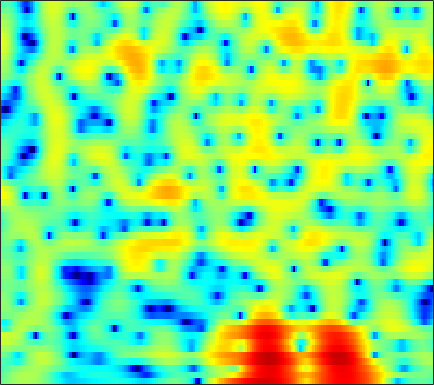

Source data for this figure (header and first rows):
-1.5823, -1.0768, -0.46559, 0.081415, 0.45345, 0.89177, 1.265, 1.4988, 1.7536, 1.9371, 2.048, 2.0885, 2.0774, 1.9942, 1.883, 1.6723, 1.3895, 1.1287, 0.72141, 0.24229, -0.31886, -0.79898, -1.5068, -2.3053
-2.405, -1.786, -1.033, -0.3595, 0.09464, 0.6342, 1.098, 1.397, 1.73, 1.99, 2.175, 2.263, 2.312, 2.28, 2.203, 2.025, 1.76, 1.5, 1.071, 0.5387, -0.1013, -0.6561, -1.498, -2.465
-3.467, -2.939, -2.313, -1.765, -1.396, -0.9445, -0.5305, -0.2372, 0.1332, 0.4879, 0.8183, 1.047, 1.319, 1.537, 1.663, 1.768, 1.797, 1.766, 1.648, 1.444, 1.156, 0.8888, 0.4698, -0.01524
-2.608, -2.587, -2.745, -3.127, -3.545, -4.225, -4.89, -5.199, -5.084, -4.282, -3.045, -2.029, -0.7402, 0.3754, 1.079, 1.836, 2.394, 2.69, 2.928, 3.001, 2.919, 2.76, 2.426, 1.957
-0.6787, -0.7556, -1.14, -1.876, -2.672, -4.084, -5.83, -7.094, -7.781, -6.575, -4.47, -2.922, -1.162, 0.2398, 1.079, 1.952, 2.585, 2.914, 3.182, 3.267, 3.179, 3.001, 2.612, 2.048
1.321, 1.346, 1.264, 1.067, 0.8639, 0.5575, 0.2537, 0.06287, -0.114, -0.1783, -0.137, -0.05094, 0.1066, 0.2909, 0.4322, 0.5931, 0.7278, 0.8014, 0.8531, 0.8334, 0.7311, 0.5885, 0.2959, -0.1259
3.636, 3.531, 3.353, 3.124, 2.921, 2.61, 2.246, 1.934, 1.454, 0.8972, 0.2553, -0.2855, -1.068, -1.865, -2.41, -2.952, -3.162, -3.08, -2.724, -2.261, -1.844, -1.62, -1.478, -1.546
4.225, 3.937, 3.646, 3.456, 3.359, 3.24, 3.06, 2.856, 2.424, 1.747, 0.7509, -0.2728, -2.158, -4.942, -8.07, -15.83, -21.78, -12.29, -7.052, -4.221, -2.534, -1.74, -1.149, -0.9996
-2.001, -3.426, -3.869, -2.569, -1.238, 0.3388, 1.501, 2.103, 2.577, 2.718, 2.561, 2.273, 1.698, 0.9982, 0.4692, -0.08492, -0.3329, -0.2838, -0.01303, 0.3161, 0.5583, 0.618, 0.4964, 0.1378
-4.48, -5.892, -6.174, -4.604, -3.115, -1.343, 0.03049, 0.824, 1.608, 2.136, 2.454, 2.588, 2.658, 2.628, 2.562, 2.435, 2.272, 2.127, 1.89, 1.558, 1.107, 0.666, -0.09022, -1.063
-0.2825, -0.4404, -0.5226, -0.4383, -0.2839, -0.008317, 0.3065, 0.5458, 0.8518, 1.152, 1.429, 1.622, 1.859, 2.05, 2.153, 2.228, 2.211, 2.127, 1.901, 1.517, 0.9589, 0.4076, -0.5375, -1.74
0.7648, 0.7071, 0.5424, 0.2796, 0.02635, -0.37, -0.7892, -1.073, -1.329, -1.342, -1.051, -0.659, 0.003752, 0.7091, 1.202, 1.756, 2.15, 2.318, 2.385, 2.26, 1.929, 1.547, 0.8558, -0.0435
1.015, 0.9236, 0.5741, -0.06149, -0.7555, -2.059, -3.922, -5.841, -9.312, -12.61, -10.33, -7.189, -3.881, -1.505, -0.1613, 1.181, 2.13, 2.625, 3.031, 3.185, 3.104, 2.912, 2.484, 1.879
0.2333, 0.2191, 0.004518, -0.4661, -0.9978, -1.951, -3.208, -4.296, -5.719, -6.443, -5.801, -4.633, -2.82, -1.146, -0.07849, 1.076, 1.938, 2.413, 2.828, 3.001, 2.961, 2.797, 2.421, 1.873
-0.8732, -0.6531, -0.5236, -0.5569, -0.6832, -0.9492, -1.255, -1.466, -1.635, -1.611, -1.336, -0.9838, -0.3658, 0.3358, 0.8596, 1.501, 2.017, 2.301, 2.519, 2.543, 2.369, 2.104, 1.585, 0.8859
-1.294, -0.8198, -0.4488, -0.3399, -0.4055, -0.6423, -0.9825, -1.244, -1.496, -1.525, -1.254, -0.8508, -0.131, 0.681, 1.279, 1.988, 2.542, 2.82, 2.989, 2.918, 2.591, 2.175, 1.381, 0.3315
-0.2803, 0.2165, 0.5099, 0.3803, 0.01543, -0.8573, -2.225, -3.623, -5.93, -7.865, -7.181, -5.201, -2.446, -0.2161, 1.105, 2.442, 3.36, 3.802, 4.091, 4.03, 3.612, 3.066, 2, 0.5174
0.495, 0.7302, 0.7727, 0.4883, 0.04332, -0.911, -2.332, -3.73, -6, -7.865, -7.25, -5.343, -2.639, -0.4068, 0.9181, 2.28, 3.218, 3.685, 3.997, 3.964, 3.582, 3.07, 2.052, 0.6093
-0.2109, -0.1304, -0.1645, -0.3625, -0.616, -1.059, -1.575, -1.945, -2.303, -2.371, -2.081, -1.637, -0.8258, 0.09637, 0.7799, 1.594, 2.253, 2.606, 2.874, 2.901, 2.697, 2.374, 1.742, 0.8691
-1.217, -1.105, -1.121, -1.312, -1.579, -2.055, -2.597, -2.973, -3.309, -3.314, -2.91, -2.375, -1.481, -0.5259, 0.1579, 0.9543, 1.596, 1.955, 2.266, 2.407, 2.375, 2.245, 1.967, 1.589
-1.874, -1.531, -1.386, -1.635, -2.103, -3.169, -4.84, -6.574, -9.405, -10.98, -8.68, -6.23, -3.503, -1.478, -0.3358, 0.7885, 1.519, 1.867, 2.11, 2.162, 2.081, 1.992, 1.856, 1.758
-1.578, -0.9239, -0.4136, -0.3542, -0.6084, -1.385, -2.703, -4.074, -6.106, -7.061, -5.533, -3.689, -1.48, 0.164, 1.031, 1.768, 2.055, 2.004, 1.622, 0.9246, 0.07542, -0.5103, -0.9774, -0.8783
-1.835, -0.9743, -0.0796, 0.5425, 0.8304, 1.005, 0.9979, 0.9416, 0.9062, 1.003, 1.282, 1.58, 2.003, 2.334, 2.448, 2.342, 1.891, 1.271, -0.04251, -2.087, -5.337, -9.287, -19.39, -12.69
-3.668, -2.471, -1.149, -0.09932, 0.524, 1.17, 1.639, 1.904, 2.163, 2.364, 2.503, 2.566, 2.582, 2.488, 2.325, 1.946, 1.346, 0.7284, -0.3368, -1.686, -3.236, -4.362, -5.327, -5.28
-4.595, -3.218, -1.709, -0.5422, 0.1593, 0.8915, 1.434, 1.732, 2.003, 2.164, 2.231, 2.227, 2.142, 1.978, 1.796, 1.485, 1.078, 0.7166, 0.1825, -0.3944, -0.9425, -1.315, -1.7, -1.944
-2.986, -1.936, -0.7887, 0.09996, 0.6105, 1.108, 1.423, 1.562, 1.645, 1.622, 1.533, 1.432, 1.268, 1.079, 0.9152, 0.685, 0.4353, 0.2442, -0.02054, -0.2628, -0.4737, -0.6138, -0.7716, -0.904
0.1898, 0.7675, 1.344, 1.715, 1.851, 1.864, 1.697, 1.474, 1.085, 0.6445, 0.2052, -0.08807, -0.3913, -0.6147, -0.7358, -0.8952, -1.042, -1.153, -1.281, -1.346, -1.328, -1.232, -1.041, -0.822
3.763, 3.876, 3.868, 3.649, 3.341, 2.722, 1.853, 1.028, -0.3054, -1.783, -3.187, -3.937, -4.311, -4.099, -3.811, -3.552, -3.597, -3.844, -4.32, -4.726, -4.614, -4.079, -2.974, -1.798
6.046, 5.788, 5.309, 4.641, 4.002, 2.92, 1.5, 0.1527, -2.258, -5.796, -11.81, -22.13, -15.89, -9.317, -7.099, -5.667, -5.59, -6.363, -8.876, -14.85, -23.77, -12.54, -6.385, -3.014
5.472, 4.934, 4.121, 3.245, 2.543, 1.531, 0.4133, -0.5145, -1.905, -3.442, -4.864, -5.538, -5.585, -4.87, -4.217, -3.607, -3.4, -3.521, -3.987, -4.416, -4.213, -3.457, -1.992, -0.56
2.297, 1.332, -0.03382, -1.32, -2.094, -2.758, -3.033, -3.105, -3.08, -3.013, -2.893, -2.74, -2.446, -2.039, -1.681, -1.212, -0.7677, -0.473, -0.09831, 0.2794, 0.7384, 1.097, 1.609, 2.064
-1.809, -3.618, -6.777, -11.06, -14.27, -13.59, -10.28, -8.367, -6.596, -5.355, -4.412, -3.804, -3.025, -2.269, -1.713, -0.9422, -0.1949, 0.3428, 1.037, 1.68, 2.252, 2.635, 3.052, 3.341
-3.061, -4.606, -7.172, -10.15, -11.87, -12.12, -10.82, -9.734, -8.645, -7.826, -7.075, -6.475, -5.577, -4.513, -3.671, -2.492, -1.309, -0.4389, 0.652, 1.644, 2.498, 3.046, 3.604, 3.97
-1.681, -2.423, -3.578, -4.81, -5.753, -6.897, -8.044, -9.002, -10.35, -11.74, -12.59, -12.44, -11.17, -9.334, -7.814, -5.847, -3.915, -2.506, -0.7532, 0.8236, 2.162, 2.99, 3.856, 4.428
-0.6921, -1.08, -1.849, -2.859, -3.79, -5.311, -7.24, -9.127, -12.42, -17.57, -27.73, -27.27, -19.57, -16.25, -14.53, -11.94, -8.818, -6.41, -3.463, -0.9686, 1.029, 2.25, 3.514, 4.391
-0.8248, -1.04, -1.548, -2.31, -3.027, -4.232, -5.712, -7.009, -8.976, -11.09, -13.07, -14.37, -16.28, -19.44, -25.16, -24.57, -14.17, -9.733, -5.556, -2.473, -0.09356, 1.304, 2.766, 3.821
-1.822, -1.907, -2.124, -2.494, -2.886, -3.544, -4.347, -5.011, -6.012, -7.019, -8.029, -8.734, -9.557, -10.08, -10.06, -9.264, -7.572, -5.999, -3.823, -1.807, -0.02394, 1.113, 2.378, 3.331
-3.625, -3.496, -3.383, -3.351, -3.403, -3.559, -3.821, -4.072, -4.458, -4.882, -5.291, -5.556, -5.763, -5.789, -5.598, -5.079, -4.218, -3.398, -2.152, -0.8296, 0.451, 1.351, 2.382, 3.204
-6.349, -5.804, -5.209, -4.737, -4.44, -4.147, -3.969, -3.927, -3.95, -4.102, -4.335, -4.561, -4.883, -5.129, -5.207, -4.987, -4.339, -3.565, -2.251, -0.8045, 0.5975, 1.551, 2.638, 3.493
-9.876, -8.868, -7.815, -6.936, -6.326, -5.578, -4.938, -4.58, -4.282, -4.23, -4.467, -4.886, -5.841, -7.281, -8.766, -10.66, -10.26, -8.04, -4.675, -1.842, 0.3741, 1.694, 3.076, 4.058
-13.19, -13.14, -12.76, -11.67, -10.54, -8.901, -7.436, -6.504, -5.605, -5.04, -4.894, -5.075, -5.795, -7.232, -8.904, -11.5, -11.19, -8.281, -4.396, -1.373, 0.8852, 2.193, 3.51, 4.392
-16.71, -20.74, -34.31, -22.57, -17.23, -13.15, -10.45, -8.949, -7.339, -6.124, -5.219, -4.71, -4.217, -3.898, -3.656, -3.206, -2.409, -1.575, -0.266, 1.058, 2.267, 3.018, 3.791, 4.292
-12.17, -13.48, -14.75, -14.71, -14.07, -12.92, -11.61, -10.53, -8.982, -7.393, -5.824, -4.735, -3.43, -2.255, -1.455, -0.4714, 0.4551, 1.119, 1.948, 2.692, 3.305, 3.655, 3.952, 4.041
-7.455, -8.372, -9.666, -11.05, -12.2, -13.89, -15.48, -15.48, -13.17, -9.938, -7.03, -5.189, -3.144, -1.458, -0.4023, 0.8054, 1.794, 2.41, 3.073, 3.559, 3.851, 3.954, 3.919, 3.68
-4.14, -4.946, -6.249, -7.956, -9.603, -12.52, -16.34, -17.41, -13.63, -9.438, -6.234, -4.33, -2.234, -0.5554, 0.5077, 1.667, 2.58, 3.106, 3.609, 3.87, 3.903, 3.774, 3.414, 2.857
-1.423, -1.906, -2.697, -3.62, -4.349, -5.258, -5.815, -5.884, -5.438, -4.451, -3.183, -2.167, -0.8284, 0.4242, 1.268, 2.241, 3.002, 3.422, 3.755, 3.816, 3.583, 3.189, 2.363, 1.212
0.524, 0.3439, -0.08229, -0.6811, -1.201, -1.916, -2.556, -2.942, -3.168, -3.015, -2.474, -1.832, -0.7873, 0.3321, 1.131, 2.107, 2.892, 3.332, 3.673, 3.715, 3.389, 2.874, 1.739, -0.06219
1.462, 1.427, 1.033, 0.2861, -0.4965, -1.818, -3.455, -4.819, -6.599, -7.665, -7.127, -5.897, -3.937, -2.09, -0.8597, 0.4986, 1.597, 2.234, 2.852, 3.162, 3.149, 2.919, 2.298, 1.269
2.175, 2.013, 1.409, 0.3856, -0.6703, -2.534, -5.079, -7.666, -12.78, -21.8, -16.75, -11.86, -8.003, -5.415, -3.903, -2.261, -0.8971, -0.03633, 0.9499, 1.7, 2.213, 2.438, 2.532, 2.41
3.615, 3.217, 2.409, 1.279, 0.2143, -1.454, -3.416, -4.978, -6.978, -8.443, -9.057, -8.969, -8.431, -7.607, -6.87, -5.614, -4.188, -3.057, -1.578, -0.2311, 0.9051, 1.571, 2.221, 2.622
5.141, 4.569, 3.617, 2.412, 1.333, -0.3008, -2.126, -3.55, -5.511, -7.42, -9.15, -10.38, -11.81, -13.08, -13.59, -12.81, -10.16, -7.761, -4.833, -2.401, -0.4733, 0.6684, 1.806, 2.54
5.635, 5.012, 3.96, 2.651, 1.499, -0.3191, -2.445, -4.29, -7.091, -10.23, -13.49, -15.68, -17.96, -20.37, -23.3, -23.82, -15.71, -11.26, -6.907, -3.723, -1.338, 0.04353, 1.43, 2.34
5.067, 4.498, 3.501, 2.231, 1.088, -0.7481, -2.991, -5.011, -8.291, -12.77, -19.58, -29.6, -23.89, -18.04, -15.51, -12.72, -9.92, -7.795, -5.171, -2.856, -0.9406, 0.2343, 1.461, 2.317
3.924, 3.472, 2.683, 1.647, 0.6976, -0.7801, -2.502, -3.957, -6.052, -8.204, -10.09, -10.99, -11.19, -10.38, -9.389, -7.75, -5.996, -4.669, -2.924, -1.327, 0.06161, 0.9472, 1.882, 2.529
2.524, 2.254, 1.715, 0.96, 0.2539, -0.8443, -2.11, -3.132, -4.494, -5.739, -6.72, -7.186, -7.337, -6.951, -6.334, -5.237, -3.898, -2.827, -1.426, -0.1101, 1.046, 1.766, 2.513, 2.986
0.8539, 0.8498, 0.5984, 0.09034, -0.4643, -1.431, -2.639, -3.648, -5.135, -6.665, -8.074, -8.842, -9.188, -8.53, -7.495, -5.735, -3.854, -2.488, -0.8152, 0.6362, 1.841, 2.566, 3.288, 3.716
-1.528, -1.14, -0.9868, -1.254, -1.719, -2.704, -4.062, -5.35, -7.481, -10.13, -13.71, -17.5, -24.12, -17.9, -13.08, -8.566, -5.242, -3.237, -1.008, 0.7628, 2.142, 2.951, 3.731, 4.19
-3.621, -2.843, -2.349, -2.448, -2.866, -3.875, -5.392, -6.884, -9.248, -12, -14.64, -16.18, -16.53, -14.42, -11.86, -8.337, -5.197, -3.168, -0.9272, 0.8745, 2.262, 3.052, 3.797, 4.211
